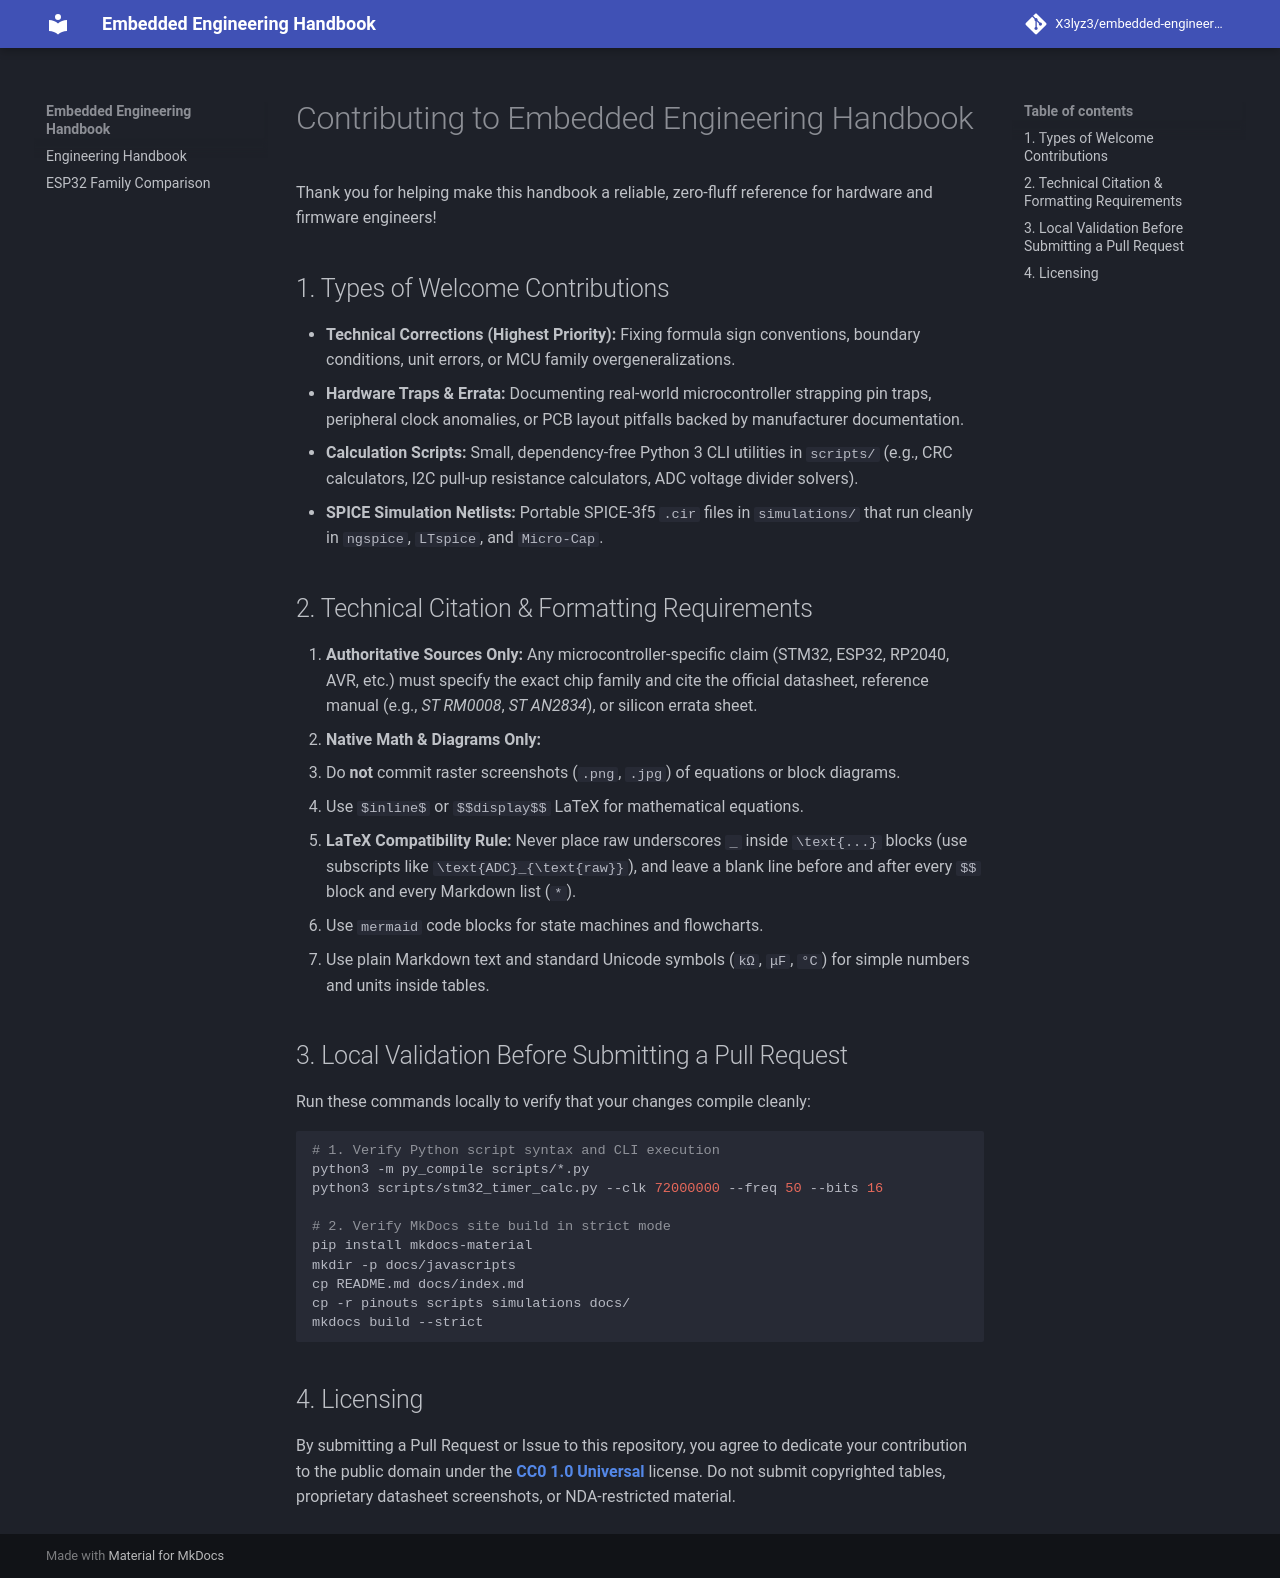

repository: X3lyz3/embedded-engineering-handbook · page: CONTRIBUTING/index.html · generator: mkdocs

# Contributing to Embedded Engineering Handbook

Thank you for helping make this handbook a reliable, zero-fluff reference for hardware and firmware engineers!

## 1. Types of Welcome Contributions

* **Technical Corrections (Highest Priority):** Fixing formula sign conventions, boundary conditions, unit errors, or MCU family overgeneralizations.
* **Hardware Traps & Errata:** Documenting real-world microcontroller strapping pin traps, peripheral clock anomalies, or PCB layout pitfalls backed by manufacturer documentation.
* **Calculation Scripts:** Small, dependency-free Python 3 CLI utilities in `scripts/` (e.g., CRC calculators, I2C pull-up resistance calculators, ADC voltage divider solvers).
* **SPICE Simulation Netlists:** Portable SPICE-3f5 `.cir` files in `simulations/` that run cleanly in `ngspice`, `LTspice`, and `Micro-Cap`.

## 2. Technical Citation & Formatting Requirements

1. **Authoritative Sources Only:** Any microcontroller-specific claim (STM32, ESP32, RP2040, AVR, etc.) must specify the exact chip family and cite the official datasheet, reference manual (e.g., *ST RM0008*, *ST AN2834*), or silicon errata sheet.
2. **Native Math & Diagrams Only:**
   * Do **not** commit raster screenshots (`.png`, `.jpg`) of equations or block diagrams.
   * Use `$inline$` or `$$display$$` LaTeX for mathematical equations.
   * **LaTeX Compatibility Rule:** Never place raw underscores `_` inside `\text{...}` blocks (use subscripts like `\text{ADC}_{\text{raw}}`), and leave a blank line before and after every `$$` block and every Markdown list (`*`).
   * Use `mermaid` code blocks for state machines and flowcharts.
   * Use plain Markdown text and standard Unicode symbols (`kΩ`, `μF`, `°C`) for simple numbers and units inside tables. 

## 3. Local Validation Before Submitting a Pull Request

Run these commands locally to verify that your changes compile cleanly:

```bash
# 1. Verify Python script syntax and CLI execution
python3 -m py_compile scripts/*.py
python3 scripts/stm32_timer_calc.py --clk 72000000 --freq 50 --bits 16

# 2. Verify MkDocs site build in strict mode
pip install mkdocs-material
mkdir -p docs/javascripts
cp README.md docs/index.md
cp -r pinouts scripts simulations docs/
mkdocs build --strict
```

## 4. Licensing

By submitting a Pull Request or Issue to this repository, you agree to dedicate your contribution to the public domain under the **[CC0 1.0 Universal](./LICENSE)** license. Do not submit copyrighted tables, proprietary datasheet screenshots, or NDA-restricted material.
